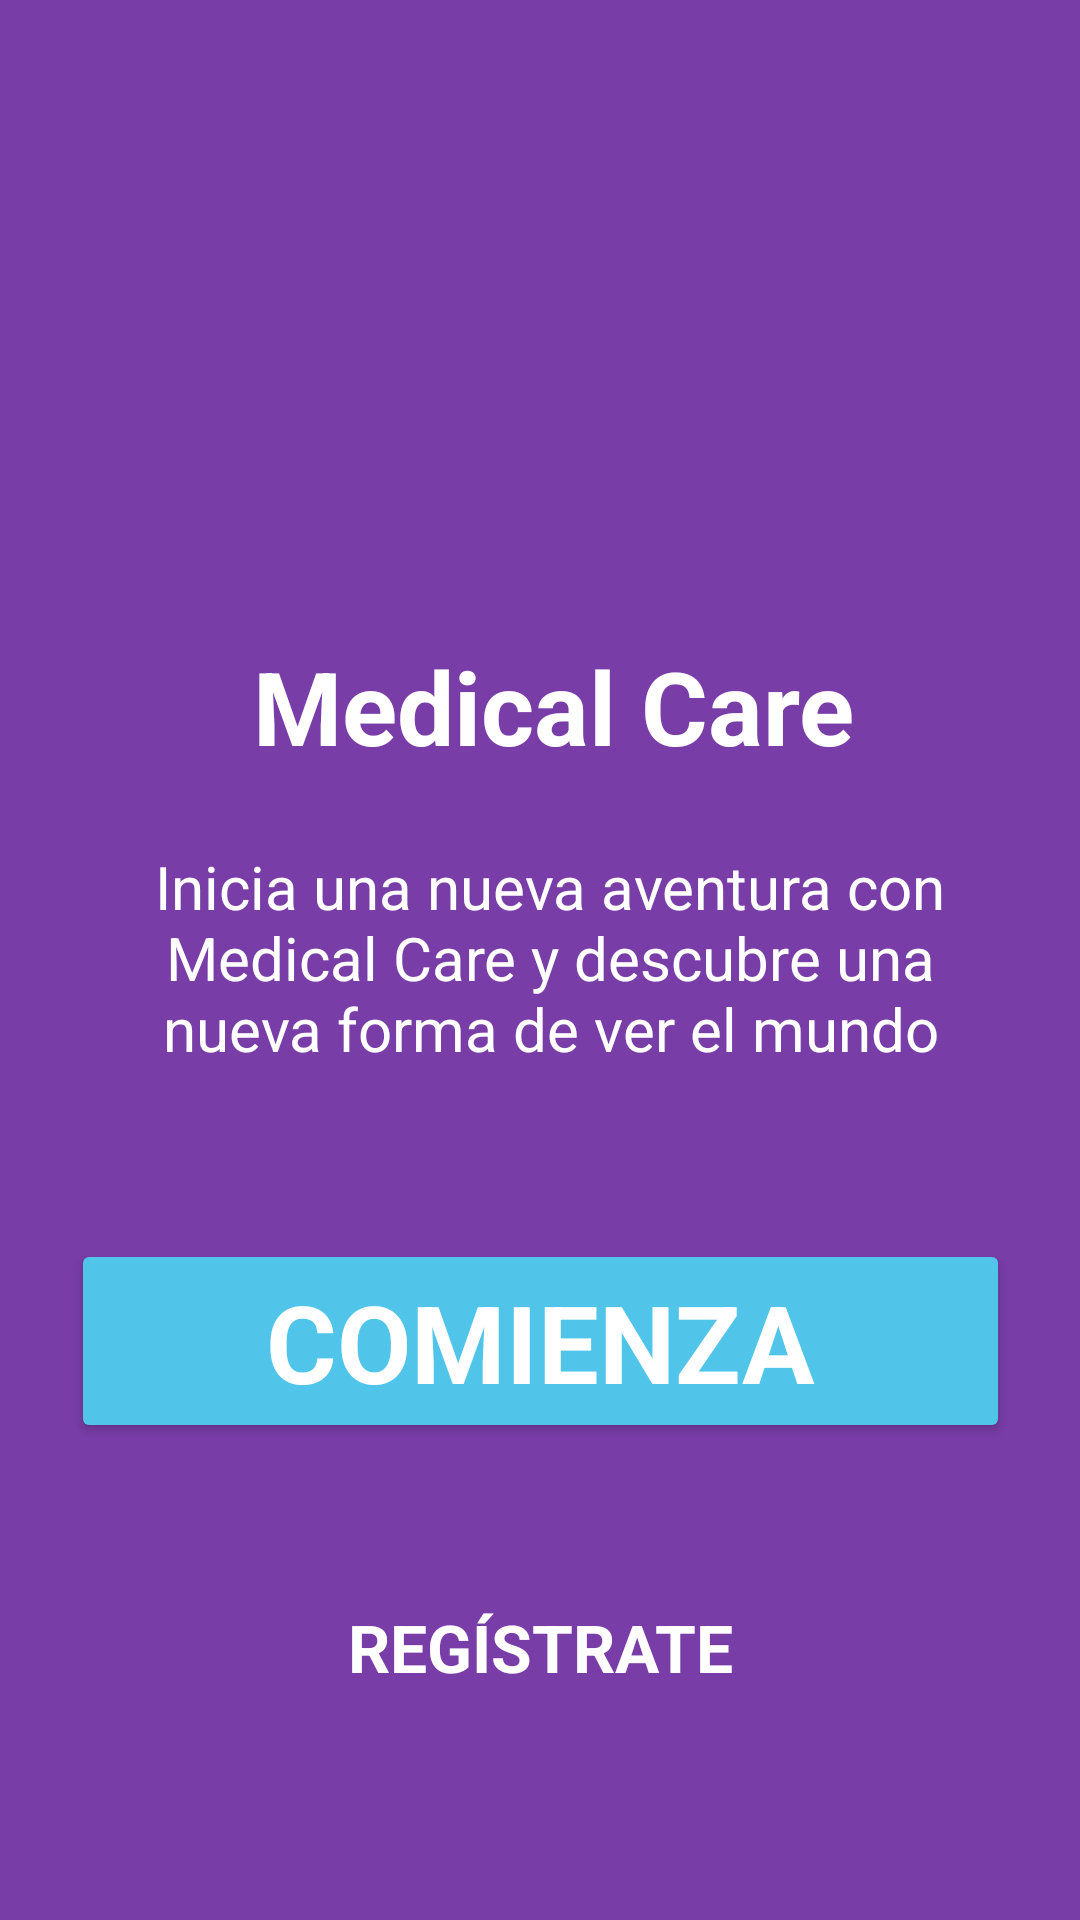

Android layout source for this screen:
<!-- AndroidManifest.xml: application theme Theme.Tienda_virtual -->
<!-- res/layout/activity_home.xml -->
<?xml version="1.0" encoding="utf-8"?>
<androidx.constraintlayout.widget.ConstraintLayout xmlns:android="http://schemas.android.com/apk/res/android"
    xmlns:app="http://schemas.android.com/apk/res-auto"
    xmlns:tools="http://schemas.android.com/tools"
    android:id="@+id/main_layout"
    android:layout_width="match_parent"
    android:layout_height="match_parent"
    android:background="@color/purpura"
    tools:context=".HomeActivity">

    <ImageView
        android:id="@+id/ivLogo"
        android:layout_width="270dp"
        android:layout_height="193dp"
        android:textAlignment="center"
        app:layout_constraintBottom_toBottomOf="parent"
        app:layout_constraintEnd_toEndOf="parent"
        app:layout_constraintHorizontal_bias="0.496"
        app:layout_constraintStart_toStartOf="parent"
        app:layout_constraintTop_toTopOf="parent"
        app:layout_constraintVertical_bias="0.068"
        app:srcCompat="@drawable/logo" />

    <TextView
        android:id="@+id/tvAppName"
        android:layout_width="286dp"
        android:layout_height="41dp"
        android:fontFamily="sans-serif"
        android:text="@string/app_name"
        android:textAlignment="center"
        android:textColor="@color/blanco"
        android:textSize="34sp"
        android:textStyle="bold"
        app:layout_constraintBottom_toBottomOf="parent"
        app:layout_constraintEnd_toEndOf="parent"
        app:layout_constraintHorizontal_bias="0.56"
        app:layout_constraintStart_toStartOf="parent"
        app:layout_constraintTop_toTopOf="parent"
        app:layout_constraintVertical_bias="0.355" />

    <TextView
        android:id="@+id/tvIntroText"
        android:layout_width="289dp"
        android:layout_height="76dp"
        android:fontFamily="sans-serif"
        android:text="@string/intro_text"
        android:textAlignment="center"
        android:textColor="@color/blanco"
        android:textSize="20sp"
        app:layout_constraintBottom_toBottomOf="parent"
        app:layout_constraintEnd_toEndOf="parent"
        app:layout_constraintHorizontal_bias="0.549"
        app:layout_constraintStart_toStartOf="parent"
        app:layout_constraintTop_toTopOf="parent" />

    <Button
        android:id="@+id/start_button"
        android:layout_width="313dp"
        android:layout_height="68dp"
        android:backgroundTint="@color/celeste"
        android:fontFamily="sans-serif"
        android:text="@string/start_button"
        android:textAlignment="center"
        android:textSize="36sp"
        android:textStyle="bold"
        android:textColor="@color/blanco"
        app:layout_constraintBottom_toBottomOf="parent"
        app:layout_constraintEnd_toEndOf="parent"
        app:layout_constraintStart_toStartOf="parent"
        app:layout_constraintTop_toTopOf="parent"
        app:layout_constraintVertical_bias="0.722"
        app:strokeColor="@color/marino"
        app:strokeWidth="2.5dp" />

    <Button
        android:id="@+id/register_button"
        android:layout_width="wrap_content"
        android:layout_height="wrap_content"
        android:background="@android:color/transparent"
        android:fontFamily="sans-serif"
        android:text="@string/register_button"
        android:textAlignment="center"
        android:textColor="@color/blanco"
        android:textSize="22sp"
        android:textStyle="bold"
        app:layout_constraintBottom_toBottomOf="parent"
        app:layout_constraintEnd_toEndOf="parent"
        app:layout_constraintStart_toStartOf="parent"
        app:layout_constraintTop_toTopOf="parent"
        app:layout_constraintVertical_bias="0.887" />


</androidx.constraintlayout.widget.ConstraintLayout>
<!-- resources referenced by this layout -->
<resources>
  <color name="blanco">#FFFFFFFF</color>
  <color name="celeste">#50C5E9</color>
  <color name="marino">#3E34C1</color>
  <color name="purpura">#793DA8</color>
  <string name="app_name">Medical Care</string>
  <string name="intro_text">
          Inicia una nueva aventura con Medical Care y descubre una nueva forma de ver el mundo
      </string>
  <string name="register_button">Regístrate</string>
  <string name="start_button">Comienza</string>
  <style name="Theme.Tienda_virtual" parent="Base.Theme.Tienda_virtual" />
  <style name="Base.Theme.Tienda_virtual" parent="Theme.Material3.DayNight.NoActionBar">
          
          
      </style>
</resources>
